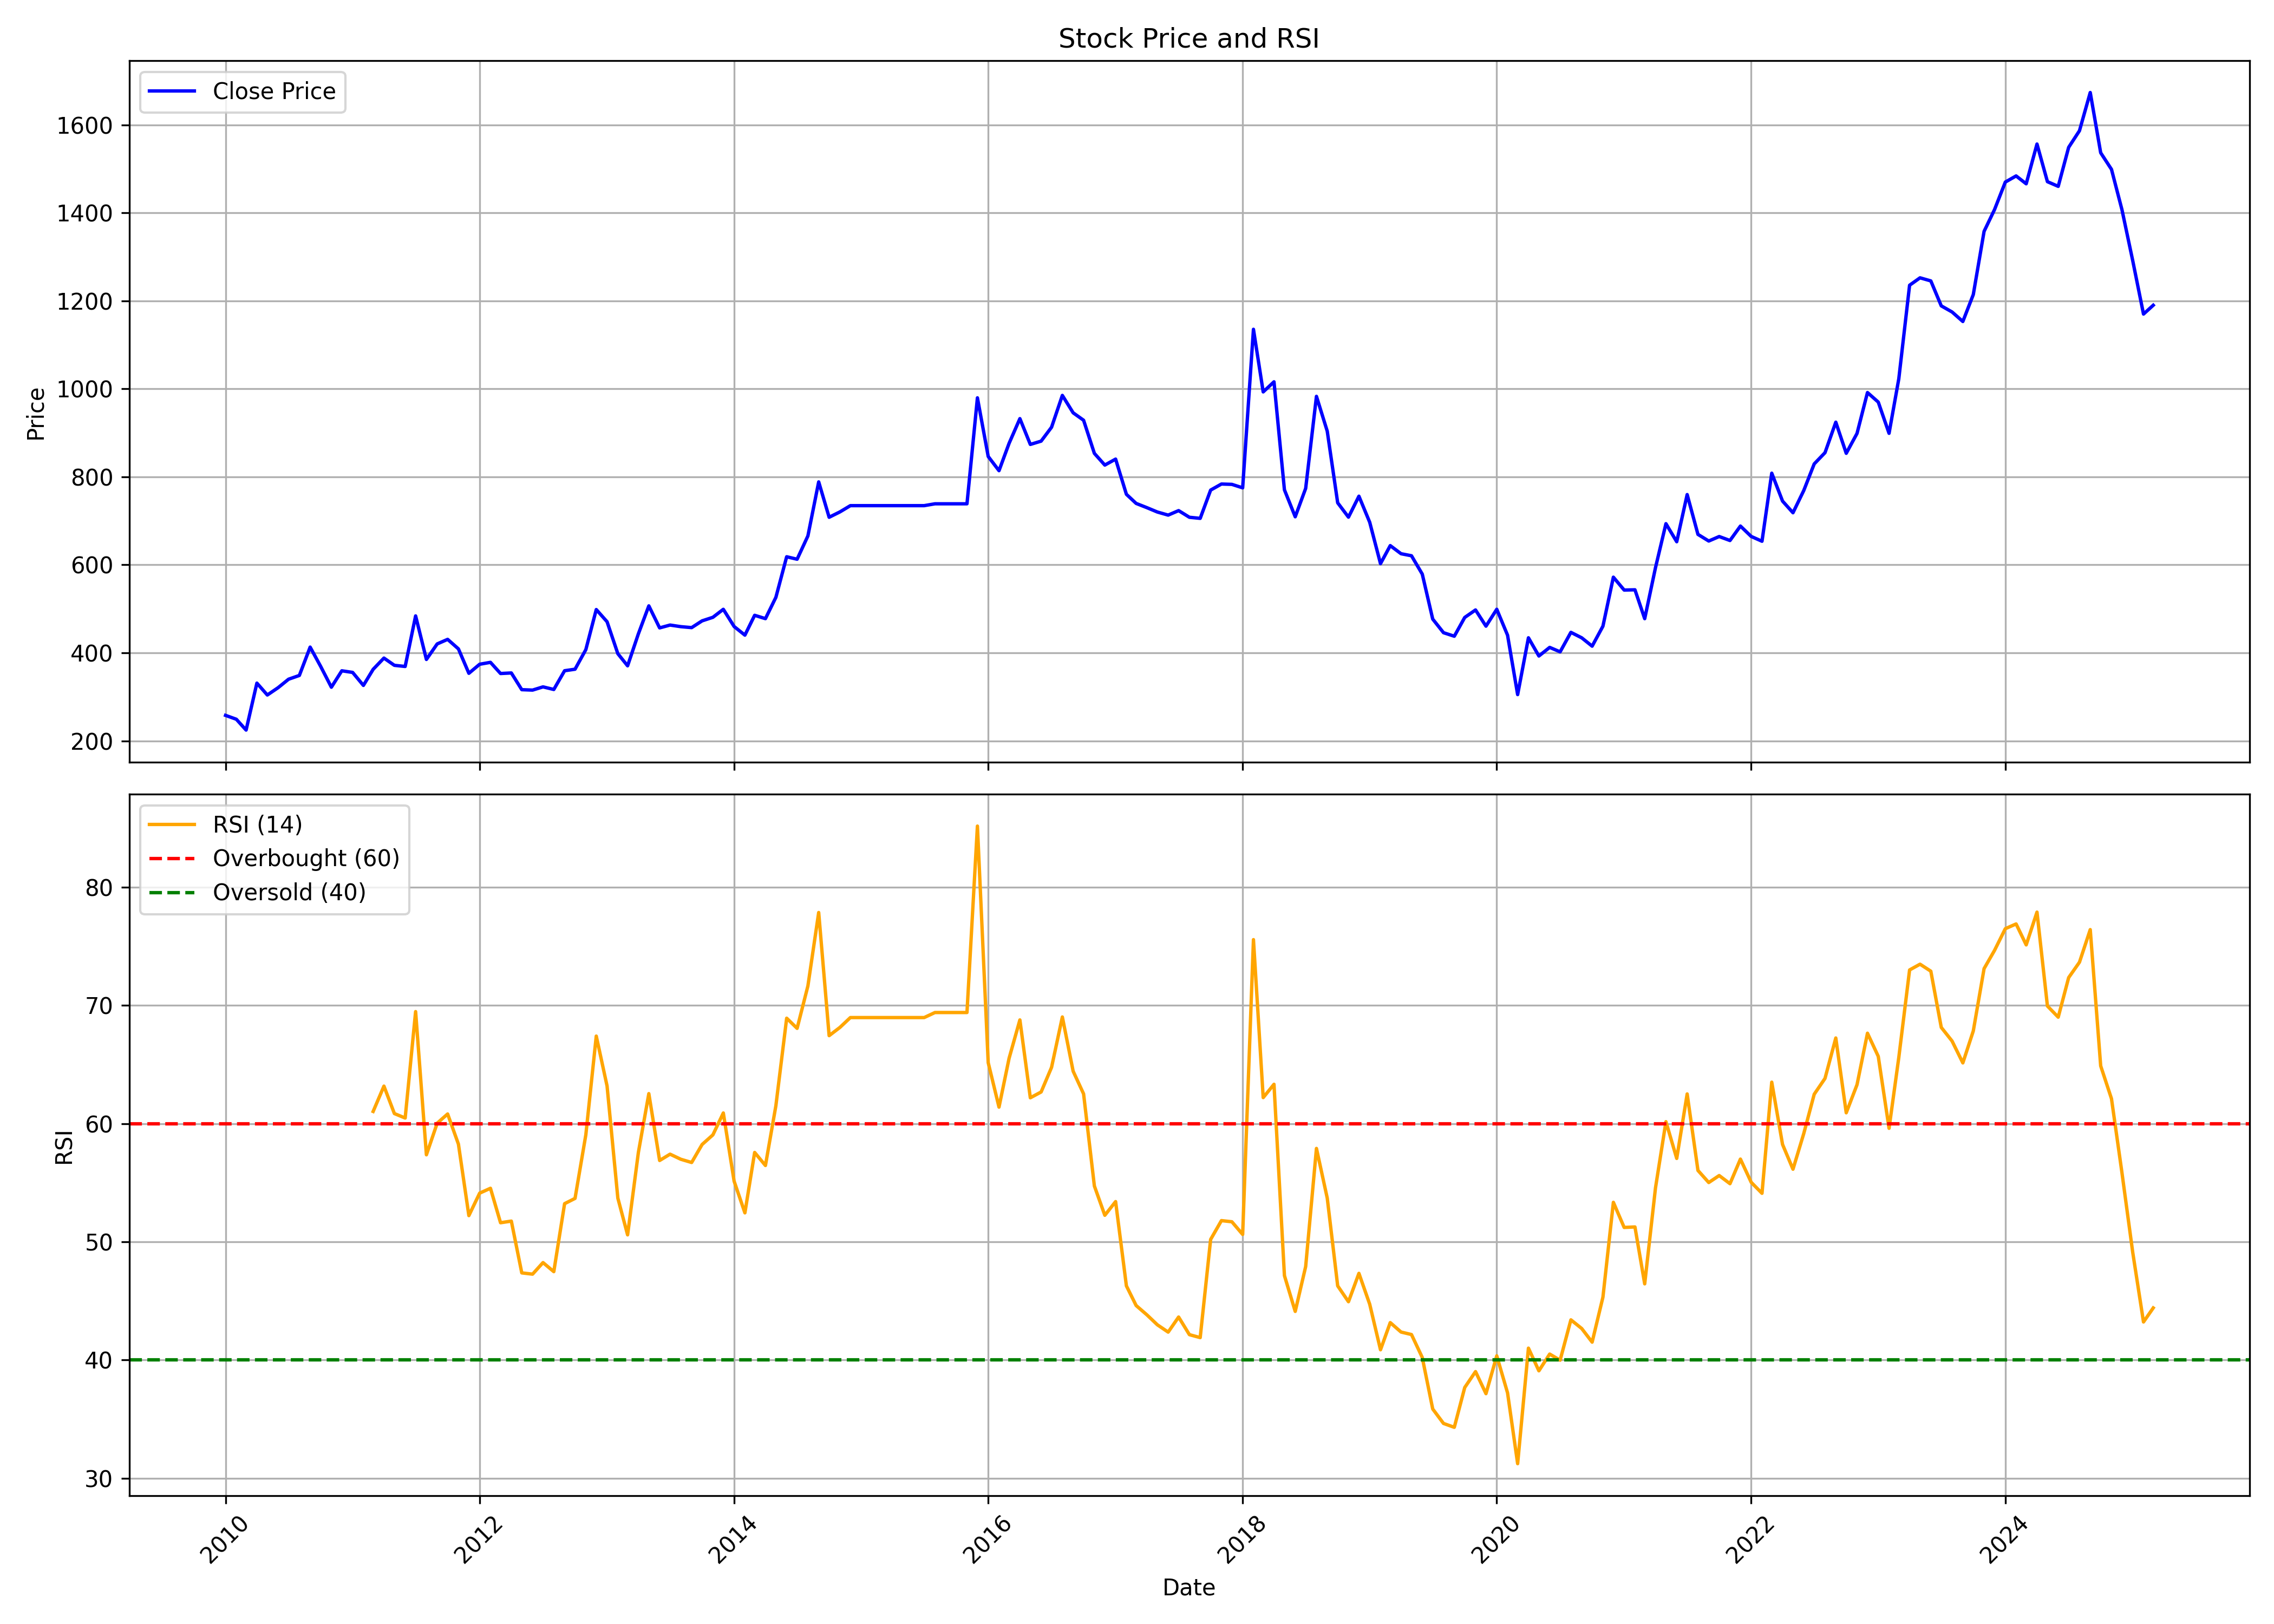

The data file committed next to this chart (first rows):
, date, symbol, open, high, low, close, volume, rsi
0, 2010-01-01, TTKHLTCARE, 253.4, 289, 240.1, 257.8, 43445, 
1, 2010-02-01, TTKHLTCARE, 271.2, 273.9, 240.1, 249, 15758, 
2, 2010-03-01, TTKHLTCARE, 249, 269.1, 216.1, 224.4, 30380, 
3, 2010-04-01, TTKHLTCARE, 240, 389.2, 233.8, 331.2, 2203408, 
4, 2010-05-01, TTKHLTCARE, 328.1, 360.2, 298.1, 304.1, 61435, 
5, 2010-06-01, TTKHLTCARE, 302.4, 362, 295.2, 320.8, 34736, 
6, 2010-07-01, TTKHLTCARE, 311.6, 369, 298.8, 340, 99338, 
7, 2010-08-01, TTKHLTCARE, 338.1, 382.2, 326.7, 348.6, 58622, 
8, 2010-09-01, TTKHLTCARE, 349.9, 425.7, 337, 413, 559973, 
9, 2010-10-01, TTKHLTCARE, 412.8, 423.5, 364.3, 369.5, 334204, 
10, 2010-11-01, TTKHLTCARE, 367.9, 393.9, 282.7, 321.8, 154939, 
11, 2010-12-01, TTKHLTCARE, 318.5, 397.3, 294.3, 359.2, 875624, 
12, 2011-01-01, TTKHLTCARE, 363.4, 418.1, 305.1, 355.5, 2274877, 
13, 2011-02-01, TTKHLTCARE, 354.3, 362.9, 292, 325.9, 360850, 
14, 2011-03-01, TTKHLTCARE, 327.5, 404.6, 320.4, 362.5, 3073101, 61.03
15, 2011-04-01, TTKHLTCARE, 364.9, 401.4, 359.1, 388.1, 1198855, 63.17
16, 2011-05-01, TTKHLTCARE, 392.1, 401.7, 368.3, 371.6, 755237, 60.85
17, 2011-06-01, TTKHLTCARE, 372.8, 387.3, 353.5, 369, 285250, 60.47
18, 2011-07-01, TTKHLTCARE, 370.5, 611.7, 360.9, 483.9, 12636667, 69.47
19, 2011-08-01, TTKHLTCARE, 499.3, 545.1, 372.5, 384.9, 3683014, 57.36
20, 2011-09-01, TTKHLTCARE, 384.9, 504.8, 373.3, 420.2, 4039563, 60.04
21, 2011-10-01, TTKHLTCARE, 415.8, 455.4, 393.4, 430.6, 1131045, 60.81
22, 2011-11-01, TTKHLTCARE, 434.1, 454.7, 319.6, 409, 3032910, 58.26
23, 2011-12-01, TTKHLTCARE, 413.1, 433.9, 338.2, 353.5, 2874668, 52.22
24, 2012-01-01, TTKHLTCARE, 355.7, 394.5, 347.9, 374, 1626135, 54.12
25, 2012-02-01, TTKHLTCARE, 376.3, 452.2, 365.5, 378.4, 2180128, 54.53
26, 2012-03-01, TTKHLTCARE, 375.3, 393.8, 294.9, 353, 1016172, 51.62
27, 2012-04-01, TTKHLTCARE, 354.9, 370.3, 346.2, 354.2, 504651, 51.75
28, 2012-05-01, TTKHLTCARE, 355.1, 357, 297.3, 316.2, 226702, 47.37
29, 2012-06-01, TTKHLTCARE, 317.1, 321.8, 301.9, 315.3, 153182, 47.27
30, 2012-07-01, TTKHLTCARE, 313.2, 383.5, 308, 322.6, 1166566, 48.25
31, 2012-08-01, TTKHLTCARE, 323.5, 365.4, 309.5, 316.7, 596747, 47.48
32, 2012-09-01, TTKHLTCARE, 323.9, 380.9, 317.8, 359.3, 562382, 53.23
33, 2012-10-01, TTKHLTCARE, 361.7, 434.3, 354.8, 362.8, 3023145, 53.67
34, 2012-11-01, TTKHLTCARE, 364.5, 423, 361.7, 407.2, 1409895, 59.05
35, 2012-12-01, TTKHLTCARE, 405.9, 547.1, 395.6, 498.4, 4432652, 67.4
36, 2013-01-01, TTKHLTCARE, 503.6, 529.7, 460.7, 470.7, 1004415, 63.18
37, 2013-02-01, TTKHLTCARE, 475, 483.5, 382.3, 398, 289523, 53.69
38, 2013-03-01, TTKHLTCARE, 389.5, 453.1, 348, 370.5, 445187, 50.59
39, 2013-04-01, TTKHLTCARE, 374.5, 461.5, 360.2, 443.2, 1462262, 57.56
40, 2013-05-01, TTKHLTCARE, 443.2, 607.9, 443.2, 506.7, 2989560, 62.53
41, 2013-06-01, TTKHLTCARE, 510, 520.1, 437.8, 456.7, 791892, 56.88
42, 2013-07-01, TTKHLTCARE, 454.2, 592.2, 453.3, 463.1, 1069449, 57.42
43, 2013-08-01, TTKHLTCARE, 472, 519.8, 434.5, 459.5, 384540, 56.98
44, 2013-09-01, TTKHLTCARE, 458.2, 485.2, 452.3, 457.3, 254448, 56.71
45, 2013-10-01, TTKHLTCARE, 460.8, 505.5, 457.2, 472.7, 367823, 58.23
46, 2013-11-01, TTKHLTCARE, 475.1, 523.7, 459.9, 480.7, 395738, 59.05
47, 2013-12-01, TTKHLTCARE, 476.9, 520.3, 476.9, 498.9, 582963, 60.9
48, 2014-01-01, TTKHLTCARE, 500, 520.3, 453, 459.8, 230195, 55.13
49, 2014-02-01, TTKHLTCARE, 461.3, 483.8, 415.2, 440.2, 282156, 52.45
50, 2014-03-01, TTKHLTCARE, 439.9, 527.5, 434.8, 485.3, 280367, 57.56
51, 2014-04-01, TTKHLTCARE, 486.2, 515.7, 469.1, 477.7, 205107, 56.46
52, 2014-05-01, TTKHLTCARE, 477.7, 603.2, 456.9, 526.1, 382200, 61.51
53, 2014-06-01, TTKHLTCARE, 547.1, 699.3, 512, 618.4, 999080, 68.92
54, 2014-07-01, TTKHLTCARE, 615.7, 653.9, 562.7, 612.7, 347050, 68.06
55, 2014-08-01, TTKHLTCARE, 615.1, 701.1, 589.4, 665.7, 662852, 71.64
56, 2014-09-01, TTKHLTCARE, 676.1, 866.8, 654.2, 788.5, 1252609, 77.85
57, 2014-10-01, TTKHLTCARE, 780.7, 810.4, 671.3, 708.1, 204172, 67.44
58, 2014-11-01, TTKHLTCARE, 710.3, 786.1, 696.1, 720.3, 242417, 68.14
59, 2014-12-01, TTKHLTCARE, 715.5, 840.6, 697.3, 734.5, 303665, 68.97
... 123 more rows
